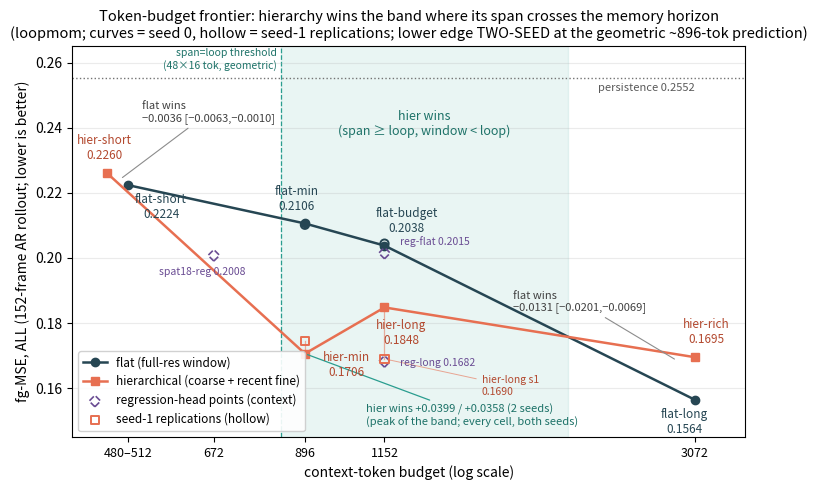

The script that saved this image:
"""fig9_frontier.png — token-budget frontier, operating point A (loopmom, seed 0).

Data: Table 4.2 + frontier completion (logs_rhcp/frontier_{top,bottom}.log,
docs/SPATIAL_FACTORIAL.md FRONTIER MEASURED + LOWER EDGE MEASURED 2026-07-07;
logs_rhcp/frontier_low.log: hier-min 0.1706 / flat-min 0.2106, +0.0399 [+0.0299,+0.0501]).
fg-MSE ALL over 152 AR frames.
"""
import numpy as np
import matplotlib

matplotlib.use("Agg")
import matplotlib.pyplot as plt

# (tokens, fg-MSE ALL) — diffusion-head frontier curves
flat = [(512, 0.2224), (896, 0.2106), (1152, 0.2038), (3072, 0.1564)]
hier = [(480, 0.2260), (896, 0.1706), (1152, 0.1848), (3072, 0.1695)]
# regression-head reference points (context, dashed/open markers)
reg_pts = [
    ("spat18-reg", 672, 0.2008),
    ("reg-flat", 1152, 0.2015),
    ("reg-long", 1152, 0.1682),
]
flat_names = ["flat-short", "flat-min", "flat-budget", "flat-long"]
hier_names = ["hier-short", "hier-min", "hier-long", "hier-rich"]
PERSIST = 0.2552

fx, fy = np.array([p[0] for p in flat], float), np.array([p[1] for p in flat], float)
hx, hy = np.array([p[0] for p in hier], float), np.array([p[1] for p in hier], float)

# crossings of the two piecewise-linear curves in log-token space -> mid-budget win region
grid = np.linspace(np.log(max(fx[0], hx[0])), np.log(3072), 4000)
f_i = np.interp(grid, np.log(fx), fy)
h_i = np.interp(grid, np.log(hx), hy)
diff = f_i - h_i  # >0 where hier is better (lower error)
sign = np.sign(diff)
idx = np.nonzero(np.diff(sign) != 0)[0]
crossings = []
for i in idx:
    t0, t1, d0, d1 = grid[i], grid[i + 1], diff[i], diff[i + 1]
    crossings.append(np.exp(t0 - d0 * (t1 - t0) / (d1 - d0)))

fig, ax = plt.subplots(figsize=(7.6, 5.0))

# win band: lower edge = geometric span-threshold (48*16 coarse tok + minimal fine ~ 830;
# measured bound: flat wins at 512, hier wins at 896); upper edge = measured curve crossing.
lo_edge = 830.0
hi_edge = crossings[-1] if crossings else 3072.0
ax.axvspan(lo_edge, hi_edge, color="#2a9d8f", alpha=0.10, zorder=0)
ax.axvline(lo_edge, color="#2a9d8f", lw=0.9, ls="--", zorder=1)
ax.text(np.sqrt(lo_edge * hi_edge), 0.2455,
        "hier wins\n(span ≥ loop, window < loop)", ha="center", va="top", fontsize=9,
        color="#1d7268", style="italic")
ax.text(820, 0.2645, "span=loop threshold\n(48×16 tok, geometric)", ha="right", va="top",
        fontsize=7.5, color="#1d7268")

ax.axhline(PERSIST, color="0.45", lw=1.0, ls=":", zorder=1)
ax.text(3072, PERSIST - 0.0015, "persistence 0.2552", ha="right", va="top",
        fontsize=8, color="0.35")

ax.plot(fx, fy, "-o", color="#264653", lw=1.8, ms=6, label="flat (full-res window)", zorder=3)
ax.plot(hx, hy, "-s", color="#e76f51", lw=1.8, ms=6,
        label="hierarchical (coarse + recent fine)", zorder=3)

# regression-head reference points
rx = [p[1] for p in reg_pts]
ry = [p[2] for p in reg_pts]
ax.scatter(rx, ry, marker="D", s=34, facecolors="none", edgecolors="#6a4c93",
           linestyles="dashed", linewidths=1.2, zorder=3,
           label="regression-head points (context)")

# seed-1 replications where measured: hollow markers + spread whiskers on the hier arms
# (hier-long 0.1690 / flat-budget 0.2044; hier-min 0.1744 / flat-min 0.2102 — R-A, 2026-07-08)
ax.plot([1152, 1152], [0.1690, 0.1848], color="#e76f51", lw=0.9, alpha=0.55, zorder=2)
ax.plot([896, 896], [0.1706, 0.1744], color="#e76f51", lw=0.9, alpha=0.55, zorder=2)
ax.scatter([1152, 896], [0.1690, 0.1744], marker="s", s=36, facecolors="none",
           edgecolors="#e76f51", linewidths=1.4, zorder=3, label="seed-1 replications (hollow)")
ax.scatter([1152, 896], [0.2044, 0.2102], marker="o", s=36, facecolors="none",
           edgecolors="#264653", linewidths=1.4, zorder=3)
ax.annotate("hier-long s1\n0.1690", (1152, 0.1690), textcoords="offset points",
            xytext=(70, -26), ha="left", fontsize=7.5, color="#b3492f",
            arrowprops=dict(arrowstyle="-", color="#e76f51", lw=0.7, alpha=0.6))

# point labels
lab_kw = dict(fontsize=8.5, zorder=4)
offs_flat = [(24, -24), (-6, 10), (16, 10), (-8, -24)]
for (x, y), name, (dx, dy) in zip(flat, flat_names, offs_flat):
    ax.annotate(f"{name}\n{y:.4f}", (x, y), textcoords="offset points",
                xytext=(dx, dy), ha="center", color="#264653", **lab_kw)
offs_hier = [(-2, 10), (30, -16), (12, -26), (8, 10)]
for (x, y), name, (dx, dy) in zip(hier, hier_names, offs_hier):
    ax.annotate(f"{name}\n{y:.4f}", (x, y), textcoords="offset points",
                xytext=(dx, dy), ha="center", color="#b3492f", **lab_kw)
reg_offs = [(-8, -14), (36, 6), (38, -3)]
for (name, x, y), (dx, dy) in zip(reg_pts, reg_offs):
    ax.annotate(f"{name} {y:.4f}", (x, y), textcoords="offset points",
                xytext=(dx, dy), ha="center", fontsize=7.5, color="#6a4c93", zorder=4)

# end-inversion callouts
ax.annotate("hier wins +0.0399 / +0.0358 (2 seeds)\n(peak of the band; every cell, both seeds)",
            (896, 0.1706),
            textcoords="offset points", xytext=(44, -52), ha="left", fontsize=8,
            color="#1d7268",
            arrowprops=dict(arrowstyle="-", color="#2a9d8f", lw=0.9))
ax.annotate("flat wins\n−0.0036 [−0.0063,−0.0010]", (500, 0.2242),
            textcoords="offset points", xytext=(16, 42), ha="left", fontsize=8,
            color="0.25",
            arrowprops=dict(arrowstyle="-", color="0.55", lw=0.8))
ax.annotate("flat wins\n−0.0131 [−0.0201,−0.0069]", (2900, 0.1685),
            textcoords="offset points", xytext=(-118, 36), ha="left", fontsize=8,
            color="0.25",
            arrowprops=dict(arrowstyle="-", color="0.55", lw=0.8))

ax.set_xscale("log")
ax.set_xticks([512, 672, 896, 1152, 3072])
ax.set_xticklabels(["480–512", "672", "896", "1152", "3072"], fontsize=9)
ax.minorticks_off()
ax.set_xlim(430, 3600)
ax.set_ylim(0.145, 0.265)
ax.set_xlabel("context-token budget (log scale)")
ax.set_ylabel("fg-MSE, ALL (152-frame AR rollout; lower is better)")
ax.set_title("Token-budget frontier: hierarchy wins the band where its span crosses the memory horizon\n"
             "(loopmom; curves = seed 0, hollow = seed-1 replications; lower edge TWO-SEED at the geometric ~896-tok prediction)",
             fontsize=10.5)
ax.legend(loc="lower left", fontsize=8.5, framealpha=0.9)
ax.grid(True, which="major", axis="y", alpha=0.25)

fig.tight_layout()
out = r"C:\Users\leoni\Documents\projects\hierarchical-video-prediction\docs\figures\fig9_frontier.png"
fig.savefig(out, dpi=180)
print("saved", out, "| crossings at tokens:", [round(c) for c in crossings])
